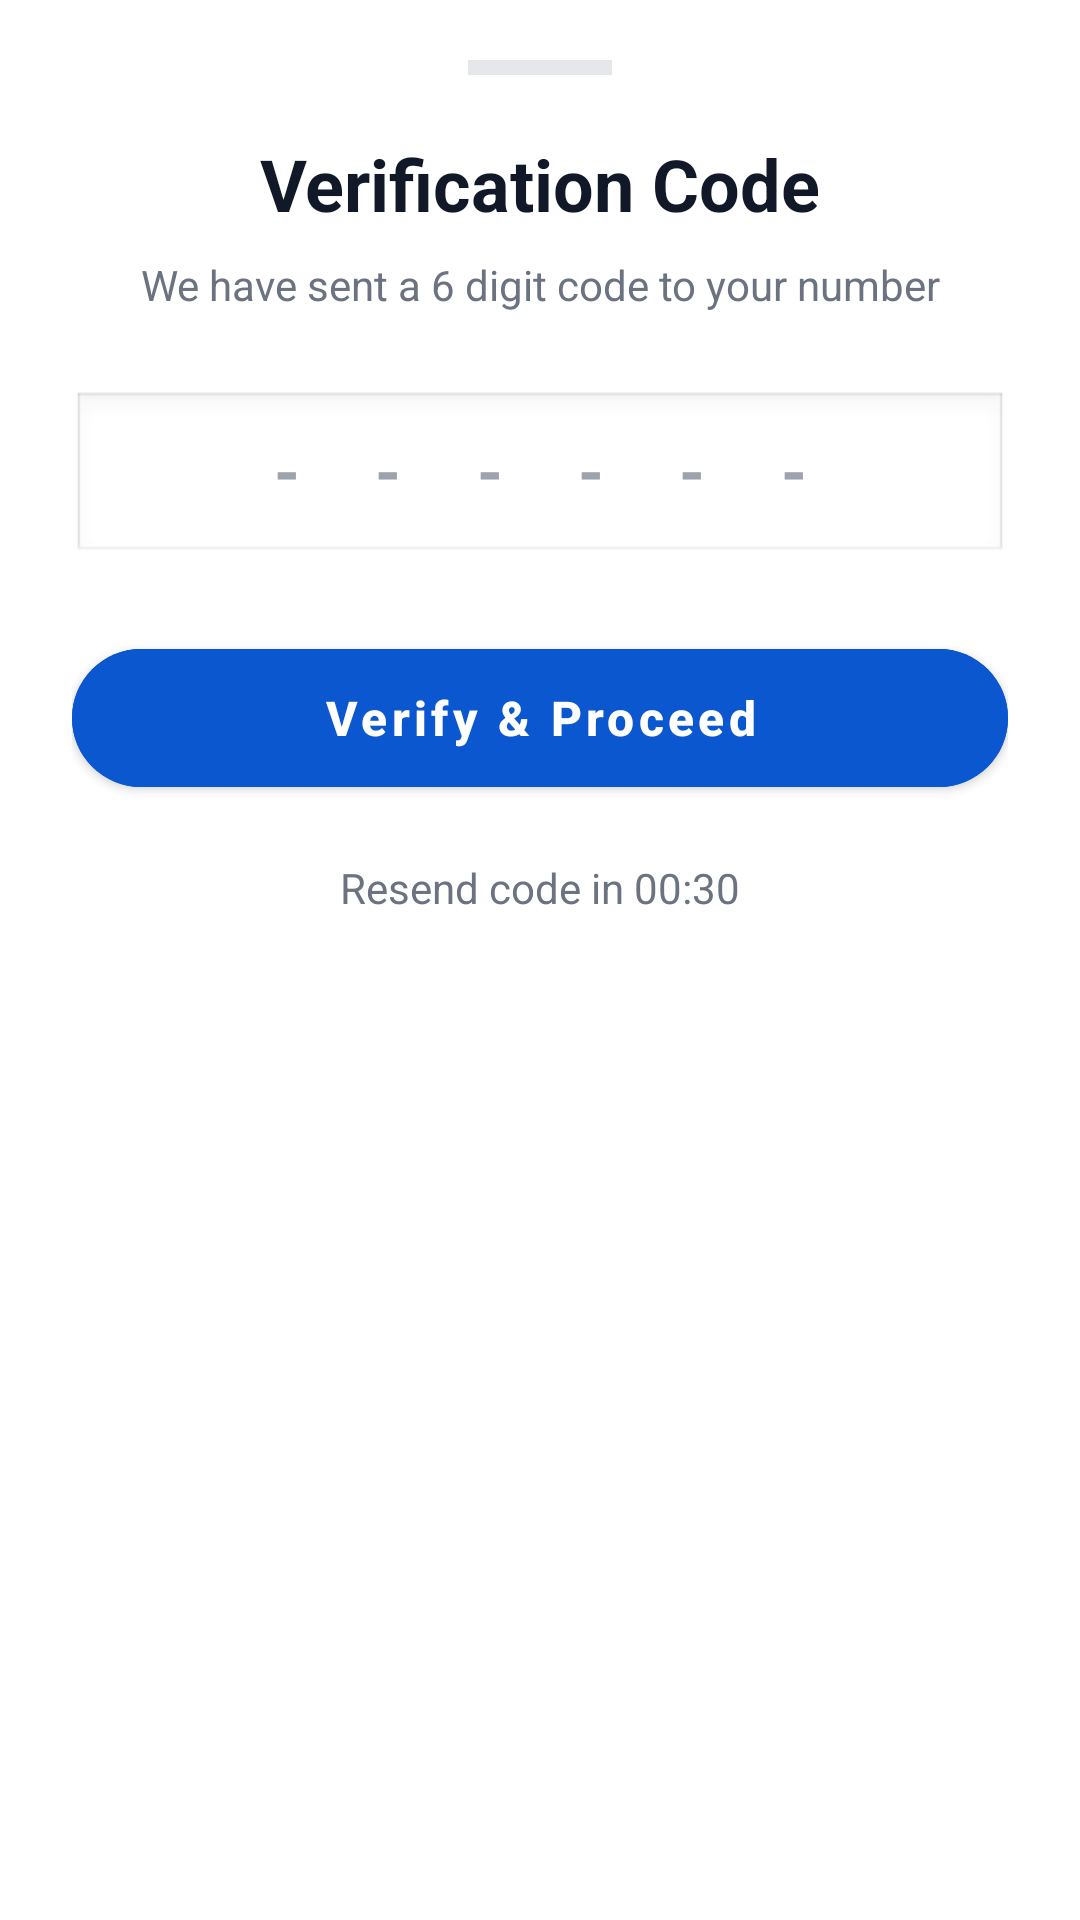

Here is an Android app screen rendered from its layout file. Give the layout XML and the strings, colors and styles it references.
<!-- AndroidManifest.xml: application theme Theme.HighwayHelp -->
<!-- res/layout/bottom_sheet_otp.xml -->
<?xml version="1.0" encoding="utf-8"?>
<LinearLayout xmlns:android="http://schemas.android.com/apk/res/android"
    xmlns:app="http://schemas.android.com/apk/res-auto"
    android:layout_width="match_parent"
    android:layout_height="wrap_content"
    android:background="@android:color/white"
    android:orientation="vertical"
    android:paddingStart="24dp"
    android:paddingTop="20dp"
    android:paddingEnd="24dp"
    android:paddingBottom="26dp">

    
    <View
        android:layout_width="48dp"
        android:layout_height="5dp"
        android:layout_gravity="center_horizontal"
        android:layout_marginBottom="20dp"
        android:background="#E5E7EB" />

    <TextView
        android:id="@+id/tvOtpTitle"
        android:layout_width="match_parent"
        android:layout_height="wrap_content"
        android:gravity="center"
        android:text="Verification Code"
        android:textColor="#111827"
        android:textSize="24sp"
        android:textStyle="bold" />

    <TextView
        android:id="@+id/tvOtpSubtitle"
        android:layout_width="match_parent"
        android:layout_height="wrap_content"
        android:layout_marginTop="8dp"
        android:gravity="center"
        android:text="We have sent a 6 digit code to your number"
        android:textColor="#6B7280"
        android:textSize="14sp" />

    
    <EditText
        android:id="@+id/etOtpInput"
        android:layout_width="match_parent"
        android:layout_height="58dp"
        android:layout_marginTop="26dp"
        android:background="@android:drawable/edit_text"
        android:gravity="center"
        android:hint="- - - - - -"
        android:importantForAutofill="yes"
        android:inputType="number"
        android:letterSpacing="0.45"
        android:maxLength="6"
        android:paddingStart="14dp"
        android:paddingEnd="14dp"
        android:textColor="#0B57D0"
        android:textColorHint="#9CA3AF"
        android:textSize="22sp"
        android:textStyle="bold" />

    
    <com.google.android.material.button.MaterialButton
        android:id="@+id/btnVerifyOtp"
        android:layout_width="match_parent"
        android:layout_height="58dp"
        android:layout_marginTop="22dp"
        android:backgroundTint="#0B57D0"
        android:text="Verify &amp; Proceed"
        android:textAllCaps="false"
        android:textColor="#FFFFFF"
        android:textSize="16sp"
        android:textStyle="bold"
        app:cornerRadius="29dp" />

    <LinearLayout
        android:layout_width="match_parent"
        android:layout_height="wrap_content"
        android:layout_marginTop="18dp"
        android:gravity="center"
        android:orientation="horizontal">

        
        <TextView
            android:id="@+id/tvTimer"
            android:layout_width="wrap_content"
            android:layout_height="wrap_content"
            android:text="Resend code in 00:30"
            android:textColor="#6B7280"
            android:textSize="14sp" />

        
        <TextView
            android:id="@+id/tvResendBtn"
            android:layout_width="wrap_content"
            android:layout_height="wrap_content"
            android:layout_marginStart="10dp"
            android:padding="6dp"
            android:text="Resend"
            android:textColor="#0B57D0"
            android:textSize="14sp"
            android:textStyle="bold"
            android:visibility="gone" />

    </LinearLayout>

    
    <ProgressBar
        android:id="@+id/progressOtp"
        android:layout_width="wrap_content"
        android:layout_height="wrap_content"
        android:layout_gravity="center_horizontal"
        android:layout_marginTop="14dp"
        android:visibility="gone" />

</LinearLayout>
<!-- resources referenced by this layout -->
<resources>
  <style name="Theme.HighwayHelp" parent="Theme.MaterialComponents.DayNight.NoActionBar">
          <item name="colorPrimary">#0B57D0</item>
          <item name="colorPrimaryVariant">#0A2E7A</item>
          <item name="colorOnPrimary">#FFFFFF</item>
          <item name="colorSecondary">#0B57D0</item>
  
          <item name="android:statusBarColor">@android:color/black</item>
          <item name="android:navigationBarColor">@android:color/black</item>
          <item name="android:windowLightStatusBar">false</item>
          <item name="android:windowDrawsSystemBarBackgrounds">true</item>
      </style>
</resources>
